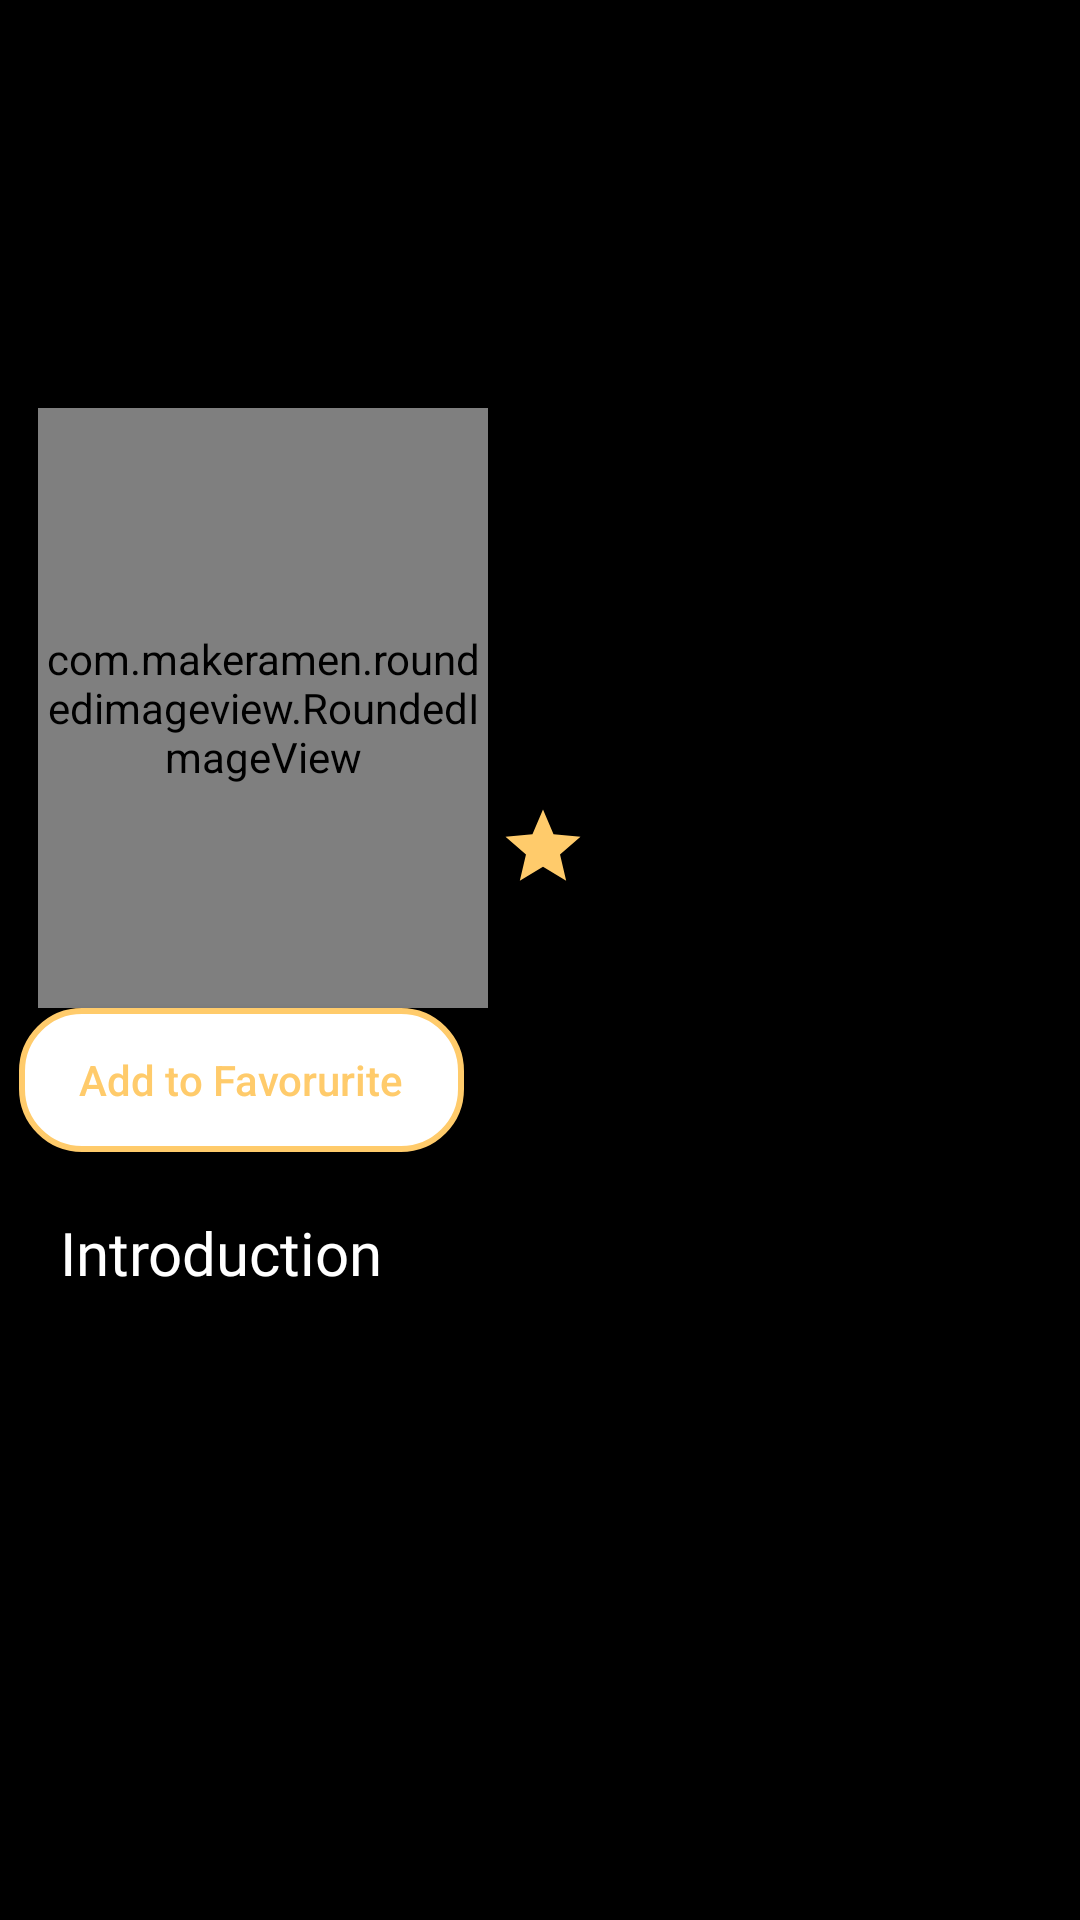

Layout XML and referenced resources for this Android screen:
<!-- AndroidManifest.xml: application theme Theme.MovieKatalogue -->
<!-- res/layout/activity_detail_content.xml -->
<?xml version="1.0" encoding="utf-8"?>
<ScrollView
    xmlns:android="http://schemas.android.com/apk/res/android"
    xmlns:app="http://schemas.android.com/apk/res-auto"
    android:layout_width="match_parent"
    android:layout_height="match_parent"
    android:background="@color/black"
    android:id="@+id/scroll_layout"
    >

    <androidx.constraintlayout.widget.ConstraintLayout
        android:layout_width="match_parent"
        android:layout_height="match_parent"
        >

        <ImageView
            android:contentDescription="Backdrop"
            android:id="@+id/backdrop_detail"
            android:layout_width="match_parent"
            android:layout_height="200dp"
            android:alpha=".5"
            android:scaleType="fitXY"
            app:layout_constraintEnd_toEndOf="parent"
            app:layout_constraintStart_toStartOf="parent"
            app:layout_constraintTop_toTopOf="parent" />

        <com.makeramen.roundedimageview.RoundedImageView
            android:id="@+id/poster_detail"
            android:layout_width="150dp"
            android:layout_height="200dp"
            android:layout_marginTop="136dp"
            app:layout_constraintEnd_toEndOf="parent"
            app:layout_constraintHorizontal_bias="0.061"
            app:layout_constraintStart_toStartOf="parent"
            app:layout_constraintTop_toTopOf="parent" />

        <TextView
            android:id="@+id/title_detail"
            android:layout_width="0dp"
            android:layout_height="wrap_content"
            android:layout_marginTop="24dp"
            android:fontFamily="@font/roboto_bold"
            android:textSize="20sp"
            android:textColor="@color/white"
            app:layout_constraintEnd_toEndOf="parent"
            app:layout_constraintStart_toEndOf="@+id/poster_detail"
            app:layout_constraintTop_toBottomOf="@+id/backdrop_detail" />
        <TextView
            android:id="@+id/date_detail"
            android:layout_width="0dp"
            android:layout_height="wrap_content"
            android:fontFamily="@font/roboto_regular"
            android:textSize="12dp"
            android:textColor="@color/white"
            android:alpha="0.75"
            app:layout_constraintEnd_toEndOf="parent"
            app:layout_constraintStart_toEndOf="@+id/poster_detail"
            app:layout_constraintTop_toBottomOf="@+id/title_detail" />

        <ImageView
            android:id="@+id/star"
            android:layout_width="30dp"
            android:layout_height="30dp"
            android:src="@drawable/ic_baseline_star_24"
            app:layout_constraintEnd_toEndOf="parent"
            app:layout_constraintHorizontal_bias="0.02"
            app:layout_constraintStart_toEndOf="@+id/poster_detail"
            app:layout_constraintTop_toBottomOf="@+id/date_detail" />

        <TextView
            android:id="@+id/rate"
            android:layout_width="wrap_content"
            android:layout_height="wrap_content"
            android:layout_marginHorizontal="10dp"
            android:fontFamily="@font/roboto_regular"
            android:textColor="@color/white"
            android:textSize="24sp"
            app:layout_constraintEnd_toEndOf="parent"
            app:layout_constraintHorizontal_bias="0.0"
            app:layout_constraintStart_toEndOf="@+id/star"
            app:layout_constraintTop_toBottomOf="@+id/date_detail" />

        <androidx.appcompat.widget.AppCompatButton
            android:id="@+id/btn_favourite"
            android:layout_width="wrap_content"
            android:layout_height="wrap_content"
            android:background="@drawable/round_fav_border"
            android:paddingHorizontal="20dp"
            android:text="Add to Favorurite"
            android:textAllCaps="false"
            android:textColor="#FFCB6B"
            app:layout_constraintEnd_toEndOf="parent"
            app:layout_constraintHorizontal_bias="0.03"
            app:layout_constraintStart_toStartOf="parent"
            app:layout_constraintTop_toBottomOf="@+id/poster_detail" />

        <androidx.recyclerview.widget.RecyclerView
            android:id="@+id/rvCast"
            android:layout_width="match_parent"
            android:layout_height="0dp"
            app:layout_constraintEnd_toEndOf="parent"
            app:layout_constraintStart_toStartOf="parent"
            app:layout_constraintTop_toBottomOf="@+id/btn_favourite"/>
        <TextView
            android:id="@+id/detail_text"
            android:text="@string/introduction"
            android:layout_width="match_parent"
            android:layout_height="wrap_content"
            android:fontFamily="@font/roboto_bold"
            android:textSize="20sp"
            android:textColor="@color/white"
            android:layout_marginHorizontal="20dp"
            android:layout_marginTop="20dp"
            app:layout_constraintEnd_toEndOf="parent"
            app:layout_constraintStart_toStartOf="parent"
            app:layout_constraintTop_toBottomOf="@+id/rvCast"/>

        <TextView
            android:id="@+id/detail_detail"
            android:layout_width="match_parent"
            android:layout_height="wrap_content"
            android:fontFamily="@font/roboto_regular"
            android:textSize="14sp"
            android:textColor="@color/white"
            android:layout_marginHorizontal="20dp"
            android:layout_marginTop="20dp"
            android:layout_marginBottom="50dp"
            app:layout_constraintEnd_toEndOf="parent"
            app:layout_constraintStart_toStartOf="parent"
            app:layout_constraintTop_toBottomOf="@+id/detail_text"/>

        <ProgressBar
            android:id="@+id/progress_bar"
            android:layout_width="match_parent"
            android:layout_height="match_parent"
            app:layout_constraintBottom_toBottomOf="parent"
            app:layout_constraintEnd_toEndOf="parent"
            app:layout_constraintStart_toStartOf="parent"
            app:layout_constraintTop_toTopOf="parent"
            app:layout_constraintVertical_bias="0.52" />


    </androidx.constraintlayout.widget.ConstraintLayout>

</ScrollView>
<!-- resources referenced by this layout -->
<resources>
  <color name="black">#FF000000</color>
  <color name="white">#FFFFFFFF</color>
  <!-- drawable ic_baseline_star_24 (drawable) -->
  <vector android:height="24dp" android:tint="#FFCB6B"
      android:viewportHeight="24" android:viewportWidth="24"
      android:width="24dp" xmlns:android="http://schemas.android.com/apk/res/android">
      <path android:fillColor="@android:color/white" android:pathData="M12,17.27L18.18,21l-1.64,-7.03L22,9.24l-7.19,-0.61L12,2 9.19,8.63 2,9.24l5.46,4.73L5.82,21z"/>
  </vector>
  <!-- drawable round_fav_border (drawable) -->
  <?xml version="1.0" encoding="utf-8"?>
  <shape xmlns:android="http://schemas.android.com/apk/res/android" android:shape="rectangle">
  
      <solid android:color="@color/white"/>
      <stroke android:color="#FFCB6B" android:width="2dp"/>
      <corners android:radius="20dp"/>
  
  </shape>
  <string name="introduction">Introduction</string>
  <style name="Theme.MovieKatalogue" parent="Theme.MaterialComponents.DayNight.NoActionBar">
          
          <item name="colorPrimary">@color/black_less</item>
          <item name="colorPrimaryVariant">@color/black_less_less</item>
          <item name="colorOnPrimary">@color/white</item>
          
          <item name="colorSecondary">@color/white</item>
          <item name="colorSecondaryVariant">@color/white</item>
          <item name="colorOnSecondary">@color/black</item>
          
          <item name="android:statusBarColor" tools:targetApi="l">?attr/colorPrimaryVariant</item>
          
      </style>
  <color name="black_less">#101012</color>
  <color name="black_less_less">#1B1B1B</color>
</resources>
